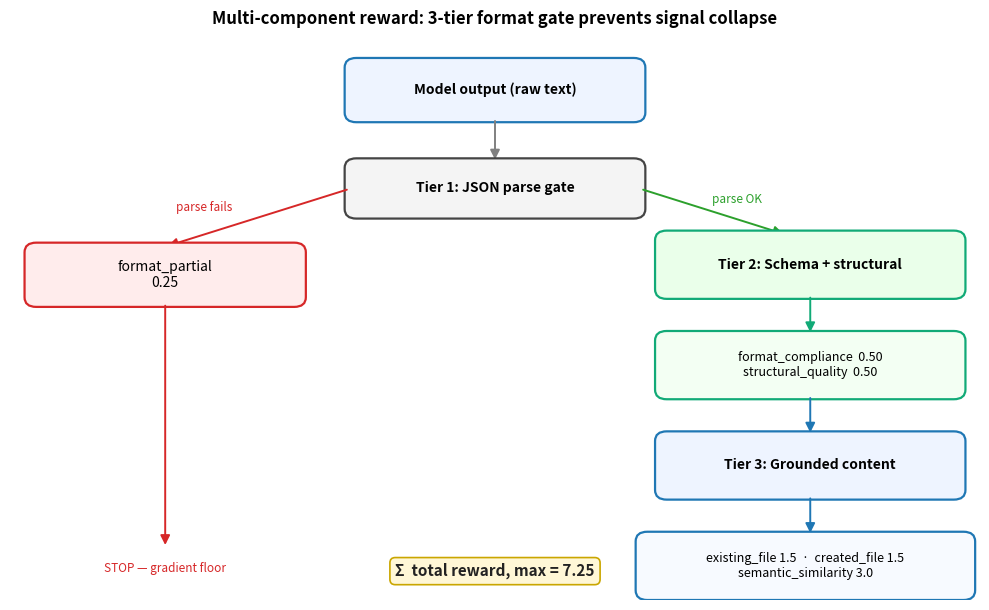

Generate this figure with matplotlib:
"""Paper Fig 3: structural hierarchy of the multi-component reward function.

Shows the 3-tier format gate that prevents reward signal collapse:
  Tier 1 (gate):  parse JSON  ──> if fail: only format_partial (0.25)
  Tier 2 (form):  schema OK   ──> +format_compliance (0.50) +structural_quality (0.50)
  Tier 3 (content): grounded   ──> +existing_file (1.5) +created_file (1.5) +semantic (3.0)

Total max = 7.25.
"""
from pathlib import Path
import matplotlib.pyplot as plt
from matplotlib.patches import FancyBboxPatch, FancyArrowPatch

OUT = Path("figures"); OUT.mkdir(exist_ok=True)

fig, ax = plt.subplots(figsize=(10, 6.2))
ax.set_xlim(0, 10); ax.set_ylim(0, 7); ax.axis("off")

def box(x, y, w, h, text, color, fc="white", fontsize=10, weight="normal"):
    p = FancyBboxPatch((x, y), w, h, boxstyle="round,pad=0.05,rounding_size=0.12",
                       linewidth=1.6, edgecolor=color, facecolor=fc)
    ax.add_patch(p)
    ax.text(x + w/2, y + h/2, text, ha="center", va="center",
            fontsize=fontsize, color="black", weight=weight)

def arrow(x1, y1, x2, y2, color="gray", style="-|>", label=None, lx=None, ly=None):
    a = FancyArrowPatch((x1, y1), (x2, y2), arrowstyle=style,
                        mutation_scale=14, color=color, lw=1.4)
    ax.add_patch(a)
    if label:
        ax.text(lx, ly, label, fontsize=8.5, color=color, ha="center")

# Top: model output
box(3.5, 6.0, 3.0, 0.7, "Model output (raw text)", "C0", fc="#eef4ff", weight="bold")

# Tier 1 — Gate
arrow(5.0, 6.0, 5.0, 5.45)
box(3.5, 4.8, 3.0, 0.65, "Tier 1: JSON parse gate", "#444", fc="#f4f4f4", weight="bold")

# Branch left: parse fail
arrow(3.5, 5.12, 1.6, 4.4, color="C3", label="parse fails", lx=2.0, ly=4.85)
box(0.2, 3.7, 2.8, 0.7, "format_partial\n0.25", "C3", fc="#ffecec", fontsize=10)
arrow(1.6, 3.7, 1.6, 0.65, color="C3")
ax.text(1.6, 0.35, "STOP — gradient floor", fontsize=8.5, color="C3", ha="center")

# Branch right: parse OK
arrow(6.5, 5.12, 8.0, 4.55, color="C2", label="parse OK", lx=7.5, ly=4.95)

# Tier 2 — Form (schema/structure)
box(6.7, 3.8, 3.1, 0.75, "Tier 2: Schema + structural", "#1a7", fc="#eaffea", weight="bold")
arrow(8.25, 3.80, 8.25, 3.30, color="#1a7")
box(6.7, 2.55, 3.1, 0.75, "format_compliance  0.50\nstructural_quality  0.50", "#1a7",
    fc="#f3fff3", fontsize=9)

# Tier 3 — Content (grounding)
arrow(8.25, 2.55, 8.25, 2.05, color="C0")
box(6.7, 1.30, 3.1, 0.75, "Tier 3: Grounded content", "C0", fc="#eef4ff", weight="bold")
arrow(8.25, 1.30, 8.25, 0.80, color="C0")
box(6.5, 0.05, 3.4, 0.75,
    "existing_file 1.5  ·  created_file 1.5\nsemantic_similarity 3.0",
    "C0", fc="#f7faff", fontsize=9)

# Total tag
ax.text(5.0, 0.3, "Σ  total reward, max = 7.25",
        ha="center", fontsize=11, weight="bold", color="#222",
        bbox=dict(boxstyle="round,pad=0.35", facecolor="#fff7d6",
                  edgecolor="#caa600", lw=1.2))

ax.set_title("Multi-component reward: 3-tier format gate prevents signal collapse",
             fontsize=12, weight="bold", pad=10)

fig.tight_layout()
fig.savefig(OUT / "fig3_reward_hierarchy.pdf", bbox_inches="tight")
fig.savefig(OUT / "fig3_reward_hierarchy.png", dpi=200, bbox_inches="tight")
print(f"Wrote {OUT/'fig3_reward_hierarchy.pdf'}")
